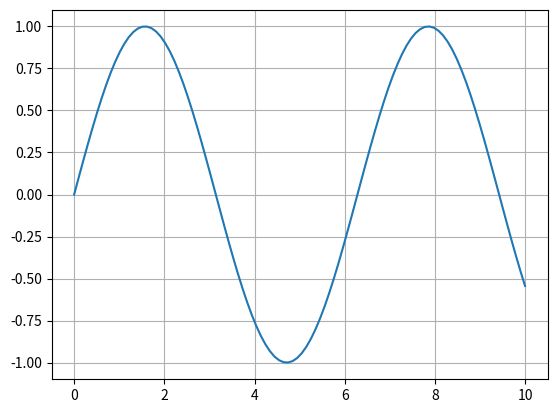

Recreate this plot in Python.
# Sample2 step1 (same as step1 of sample1)
import numpy as np
import matplotlib.pyplot as plt

fig = plt.figure()
ax1 = fig.add_subplot(111)
ax1.grid()
x = np.linspace(0, 10, 100)
y = np.sin(x)
ax1.plot(x, y)
plt.show()
